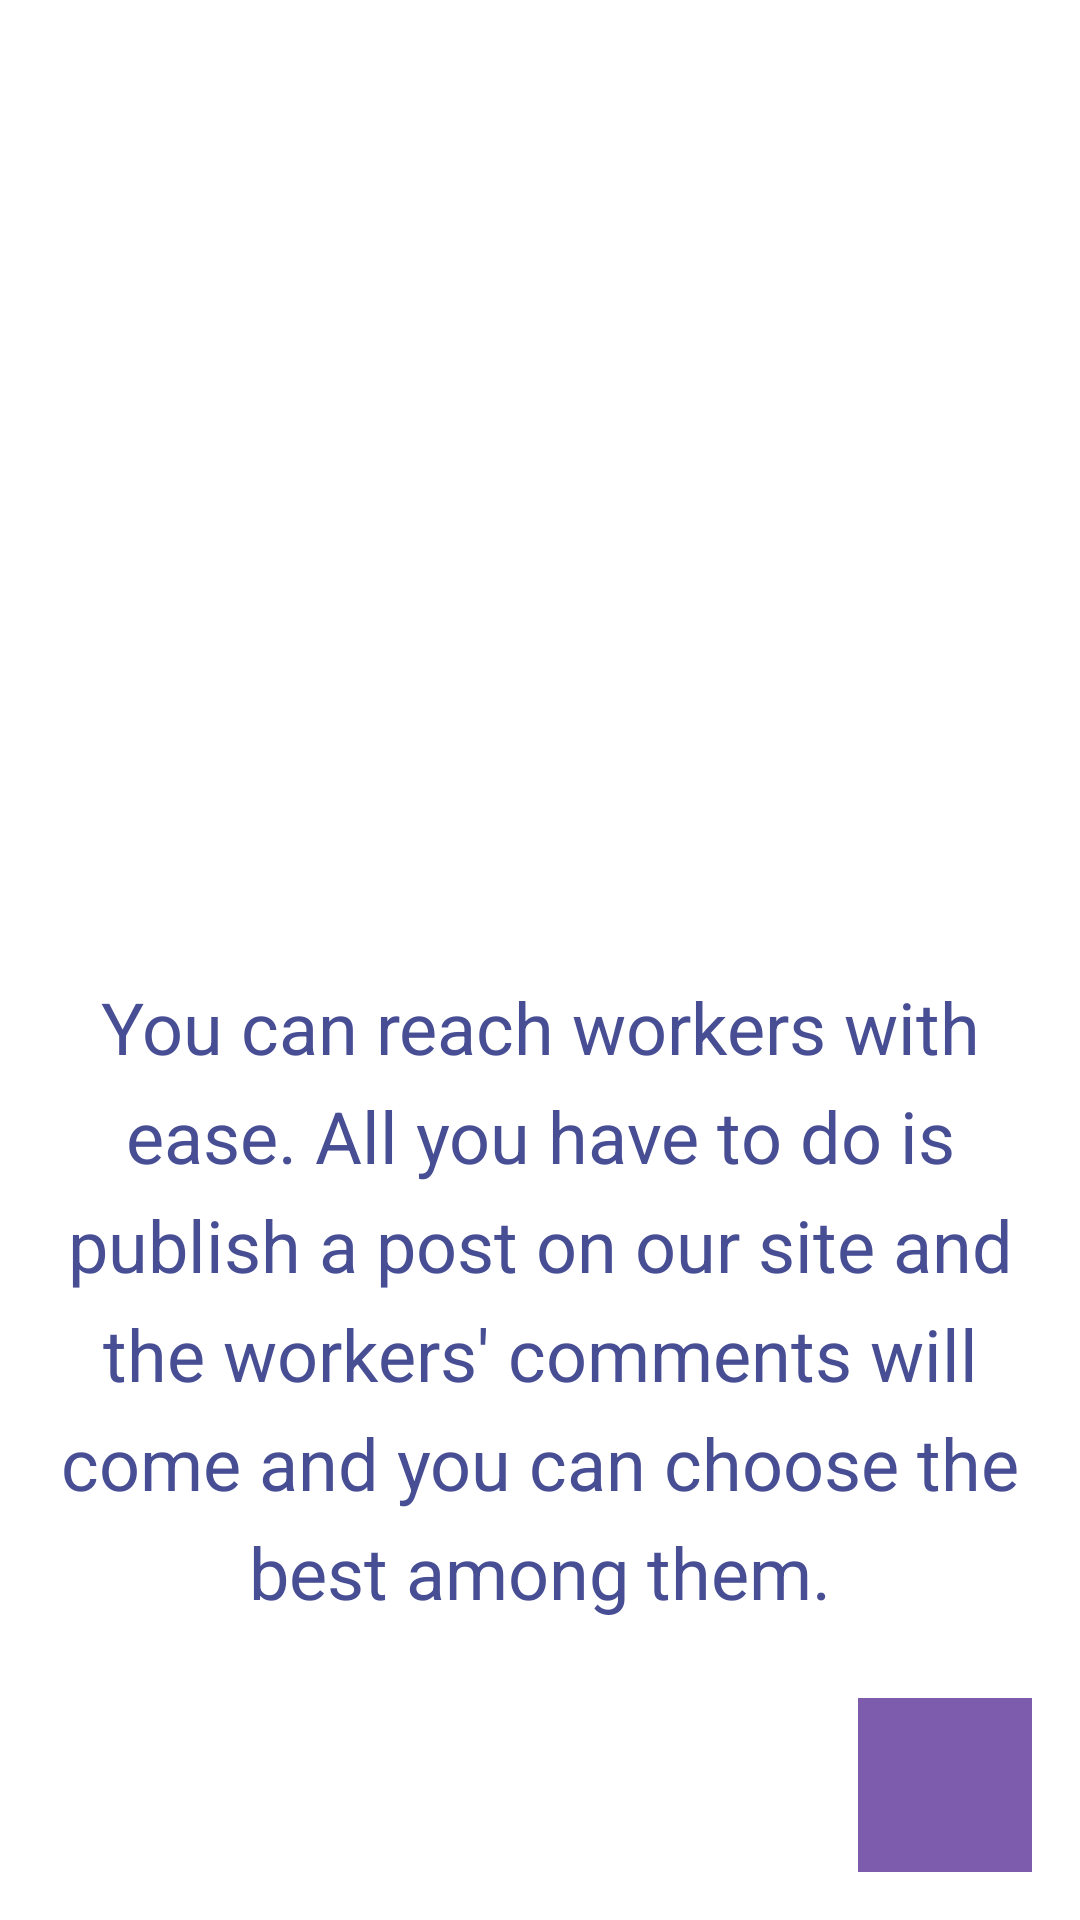

Reconstruct the res/layout file that produces this screen, plus the resources it refers to.
<!-- AndroidManifest.xml: application theme Theme.MyApplication -->
<!-- res/layout/activity_splash3.xml -->
<?xml version="1.0" encoding="utf-8"?>
<androidx.constraintlayout.widget.ConstraintLayout
    xmlns:android="http://schemas.android.com/apk/res/android"
    xmlns:tools="http://schemas.android.com/tools"
    xmlns:app="http://schemas.android.com/apk/res-auto"
    android:id="@+id/main"
    android:layout_width="match_parent"
    android:layout_height="match_parent"
    android:background="@color/white"
    tools:context=".activities.Splash3">
    <ImageView
        android:id="@+id/image"
        android:layout_width="match_parent"
        android:layout_height="300dp"
        android:scaleType="centerCrop"
        android:src="@drawable/picture2"
        app:layout_constraintTop_toTopOf="parent"
        app:layout_constraintStart_toStartOf="parent"/>
    <TextView
        android:id="@+id/text"
        android:layout_width="wrap_content"
        android:layout_height="wrap_content"
        android:padding="16dp"
        android:text="You can reach workers with ease. All you have to do is publish a post on our site and the workers' comments will come and you can choose the best among them."
        android:textColor="@color/blue"
        android:textSize="24sp"
        android:textStyle="normal"
        android:lineSpacingExtra="8dp"
        android:textAlignment="center"
        app:layout_constraintStart_toStartOf="parent"
        app:layout_constraintTop_toBottomOf="@+id/image"
        app:layout_constraintBottom_toTopOf="@+id/myIcon"/>

    <ImageView
        android:id="@+id/myIcon"
        android:layout_width="58dp"
        android:layout_height="58dp"
        android:background="@color/mov"
        android:layout_margin="16dp"
        android:src="@drawable/next"
        app:layout_constraintEnd_toEndOf="parent"
        app:layout_constraintBottom_toBottomOf="parent"/>
</androidx.constraintlayout.widget.ConstraintLayout>
<!-- resources referenced by this layout -->
<resources>
  <color name="blue">#474E93</color>
  <color name="mov">#7E5CAD</color>
  <color name="white">#FFFFFFFF</color>
  <style name="Theme.MyApplication" parent="Theme.AppCompat.NoActionBar">
      <item name="colorPrimary">#FF018786</item>
  </style>
</resources>
